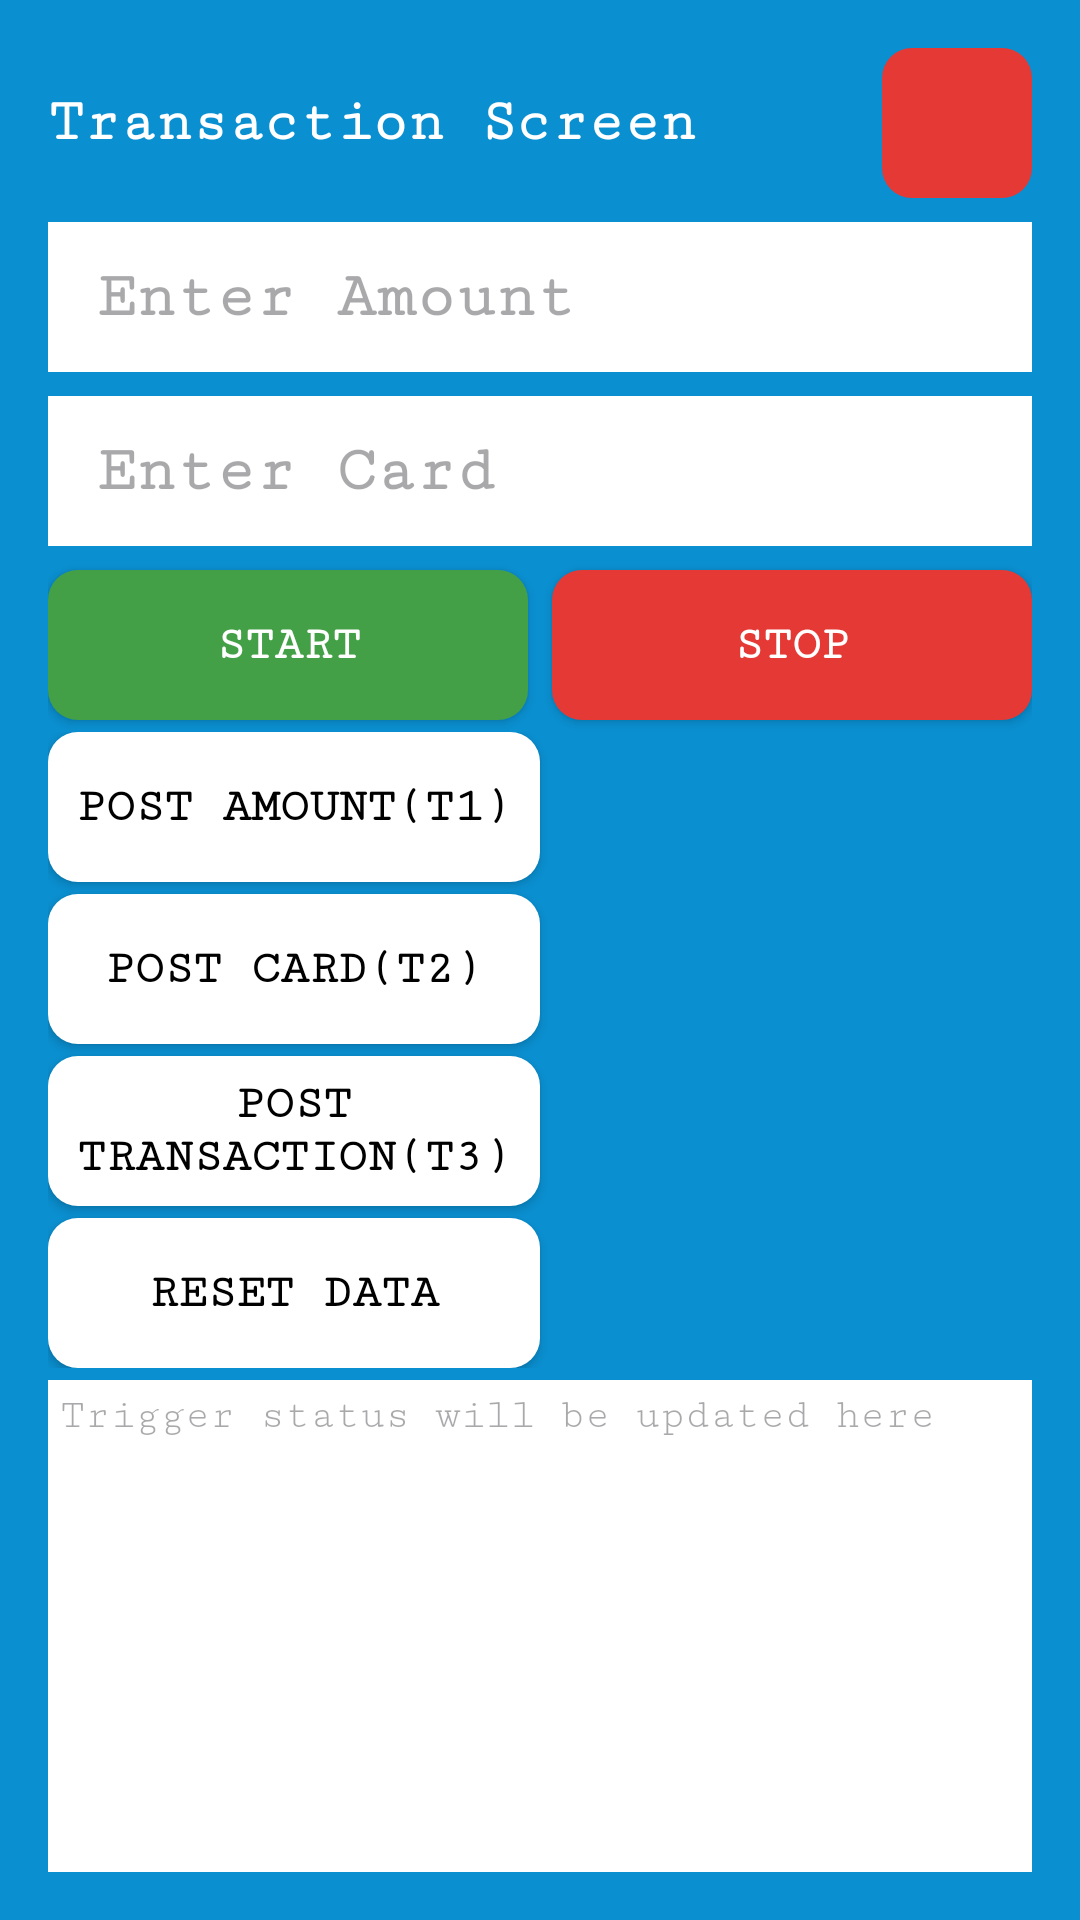

Android layout source for this screen:
<!-- AndroidManifest.xml: application theme Theme.PlayGround -->
<!-- res/layout/activity_main.xml -->
<?xml version="1.0" encoding="utf-8"?>
<androidx.constraintlayout.widget.ConstraintLayout xmlns:android="http://schemas.android.com/apk/res/android"
    xmlns:app="http://schemas.android.com/apk/res-auto"
    xmlns:tools="http://schemas.android.com/tools"
    android:layout_width="match_parent"
    android:layout_height="match_parent"
    android:background="#0A8FD0"
    android:padding="@dimen/spaceMedium"
    tools:context=".BaseActivity">

    <androidx.appcompat.widget.AppCompatTextView
        android:id="@+id/title"
        android:layout_width="match_parent"
        android:layout_height="@dimen/form_element_height"
        android:gravity="center_vertical"
        android:text="@string/transaction_screen"
        android:textColor="@color/white"
        android:textSize="@dimen/page_title"
        android:textStyle="bold"
        app:layout_constraintTop_toTopOf="parent" />

    <androidx.appcompat.widget.AppCompatImageButton
        android:id="@+id/terminateApp"
        android:layout_width="@dimen/form_element_height"
        android:layout_height="@dimen/form_element_height"
        android:background="@drawable/ic_stop_button_bg"
        android:src="@drawable/ic_close"
        app:layout_constraintEnd_toEndOf="parent"
        app:layout_constraintTop_toTopOf="parent" />

    <androidx.appcompat.widget.AppCompatEditText
        android:id="@+id/etAmount"
        android:layout_width="match_parent"
        android:layout_height="@dimen/form_element_height"
        android:layout_marginTop="@dimen/spaceSmall"
        android:background="@color/white"
        android:hint="@string/enter_amount"
        android:imeOptions="actionDone"
        android:inputType="number"
        android:maxLength="10"
        android:maxLines="1"
        android:paddingStart="@dimen/spaceMedium"
        android:textColor="@color/font_amount_color"
        android:textSize="@dimen/form_text_size"
        android:textStyle="bold"
        app:layout_constraintEnd_toEndOf="parent"
        app:layout_constraintStart_toStartOf="parent"
        app:layout_constraintTop_toBottomOf="@+id/title" />

    <androidx.appcompat.widget.AppCompatEditText
        android:id="@+id/etCardToken"
        android:layout_width="match_parent"
        android:layout_height="@dimen/form_element_height"
        android:layout_marginTop="@dimen/spaceSmall"
        android:background="@color/white"
        android:hint="@string/enter_card_token"
        android:imeOptions="actionDone"
        android:maxLines="1"
        android:paddingStart="@dimen/spaceMedium"
        android:textColor="@color/font_amount_color"
        android:textSize="@dimen/form_text_size"
        android:textStyle="bold"
        app:layout_constraintEnd_toEndOf="parent"
        app:layout_constraintStart_toStartOf="parent"
        app:layout_constraintTop_toBottomOf="@+id/etAmount" />


    <androidx.appcompat.widget.AppCompatButton
        android:id="@+id/startTransaction"
        android:layout_width="0dp"
        android:layout_height="@dimen/form_element_height"
        android:layout_marginTop="@dimen/spaceSmall"
        android:layout_marginEnd="@dimen/spaceXSmall"
        android:background="@drawable/ic_start_button_bg"
        android:text="@string/start_transaction"
        android:textColor="@color/white"
        android:textSize="@dimen/controlls_text_size"
        android:textStyle="bold"
        app:layout_constraintEnd_toStartOf="@id/stopTransaction"
        app:layout_constraintStart_toStartOf="parent"
        app:layout_constraintTop_toBottomOf="@+id/etCardToken" />

    <androidx.appcompat.widget.AppCompatButton
        android:id="@+id/stopTransaction"
        android:layout_width="0dp"
        android:layout_height="@dimen/form_element_height"
        android:layout_marginStart="@dimen/spaceXSmall"
        android:layout_marginTop="@dimen/spaceSmall"
        android:background="@drawable/ic_stop_button_bg"
        android:text="@string/stop_transaction"
        android:textColor="@color/white"
        android:textSize="@dimen/controlls_text_size"
        android:textStyle="bold"
        app:layout_constraintEnd_toEndOf="parent"
        app:layout_constraintStart_toEndOf="@+id/startTransaction"
        app:layout_constraintTop_toBottomOf="@+id/etCardToken" />

    <androidx.constraintlayout.widget.Group
        android:id="@+id/transactionControls"
        android:layout_width="wrap_content"
        android:layout_height="wrap_content"
        app:constraint_referenced_ids="startTransaction,stopTransaction" />


    <androidx.constraintlayout.widget.ConstraintLayout
        android:id="@+id/triggersControls"
        android:layout_width="match_parent"
        android:layout_height="wrap_content"
        app:layout_constraintEnd_toEndOf="parent"
        android:layout_marginTop="@dimen/spaceXSmall"
        app:layout_constraintStart_toStartOf="parent"
        app:layout_constraintTop_toBottomOf="@+id/stopTransaction"
        app:layout_constraintVertical_chainStyle="packed">

        <androidx.constraintlayout.widget.Guideline
            android:id="@+id/verticalDivider"
            android:layout_width="wrap_content"
            android:layout_height="wrap_content"
            android:orientation="vertical"
            app:layout_constraintGuide_percent="0.5" />

        <androidx.appcompat.widget.AppCompatImageView
            android:id="@+id/couponView"
            android:layout_width="0dp"
            android:layout_height="0dp"
            app:layout_constraintStart_toEndOf="@+id/verticalDivider"
            app:layout_constraintEnd_toEndOf="parent"
            app:layout_constraintTop_toTopOf="parent"
            app:layout_constraintBottom_toBottomOf="parent"
            android:layout_marginStart="5dp"
            />

        <androidx.appcompat.widget.AppCompatButton
            android:id="@+id/postAmount"
            android:layout_width="0dp"
            android:layout_height="@dimen/form_element_height"
            android:background="@drawable/ic_button_bg"
            android:text="@string/post_amount"
            android:textColor="@color/black"
            android:textSize="@dimen/controlls_text_size"
            android:textStyle="bold"
            app:layout_constraintEnd_toEndOf="@+id/verticalDivider"
            app:layout_constraintStart_toStartOf="parent"
            app:layout_constraintTop_toTopOf="@id/postAmount" />

        <androidx.appcompat.widget.AppCompatButton
            android:id="@+id/postcard"
            android:layout_width="0dp"
            android:layout_height="@dimen/form_element_height"
            android:layout_marginTop="@dimen/spaceXSmall"
            android:background="@drawable/ic_button_bg"
            android:text="@string/post_card"
            android:textColor="@color/black"
            android:textSize="@dimen/controlls_text_size"
            android:textStyle="bold"
            app:layout_constraintEnd_toEndOf="@+id/verticalDivider"
            app:layout_constraintStart_toStartOf="parent"
            app:layout_constraintTop_toBottomOf="@+id/postAmount" />

        <androidx.appcompat.widget.AppCompatButton
            android:id="@+id/postTransactions"
            android:layout_width="0dp"
            android:layout_height="@dimen/form_element_height"
            android:layout_marginTop="@dimen/spaceXSmall"
            android:background="@drawable/ic_button_bg"
            android:text="@string/post_transaction"
            android:textColor="@color/black"
            android:textSize="@dimen/controlls_text_size"
            android:textStyle="bold"
            app:layout_constraintEnd_toEndOf="@+id/verticalDivider"
            app:layout_constraintStart_toStartOf="parent"
            app:layout_constraintTop_toBottomOf="@+id/postcard" />

        <androidx.appcompat.widget.AppCompatButton
            android:id="@+id/resetData"
            android:layout_width="0dp"
            android:layout_height="@dimen/form_element_height"
            android:layout_marginTop="@dimen/spaceXSmall"
            android:background="@drawable/ic_button_bg"
            android:text="@string/reset_data"
            android:textColor="@color/black"
            android:textSize="@dimen/controlls_text_size"
            android:textStyle="bold"
            app:layout_constraintEnd_toEndOf="@+id/verticalDivider"
            app:layout_constraintStart_toStartOf="parent"
            app:layout_constraintTop_toBottomOf="@+id/postTransactions"
            app:layout_constraintBottom_toBottomOf="parent"
            />
    </androidx.constraintlayout.widget.ConstraintLayout>


    <androidx.appcompat.widget.AppCompatTextView
        android:id="@+id/tvResponse"
        android:layout_width="match_parent"
        android:layout_height="0dp"
        android:layout_marginTop="@dimen/spaceXSmall"
        android:background="@color/white"
        android:hint="@string/trigger_status_will_be_updated_here"
        android:padding="@dimen/spaceXSmall"
        app:layout_constraintBottom_toBottomOf="parent"
        app:layout_constraintTop_toBottomOf="@+id/triggersControls" />


</androidx.constraintlayout.widget.ConstraintLayout>
<!-- resources referenced by this layout -->
<resources>
  <color name="black">#FF000000</color>
  <color name="font_amount_color">#333333</color>
  <color name="white">#FFFFFFFF</color>
  <dimen name="controlls_text_size">16sp</dimen>
  <dimen name="form_element_height">50dp</dimen>
  <dimen name="form_text_size">22sp</dimen>
  <dimen name="page_title">20sp</dimen>
  <dimen name="spaceMedium">16dp</dimen>
  <dimen name="spaceSmall">8dp</dimen>
  <dimen name="spaceXSmall">4dp</dimen>
  <!-- drawable ic_button_bg (drawable) -->
  <?xml version="1.0" encoding="utf-8"?>
  <selector xmlns:android="http://schemas.android.com/apk/res/android">
      
      <item android:state_pressed="true">
          <shape android:shape="rectangle">
              <solid android:color="#e5e5e5" /> 
              <corners android:radius="10dp"/>
          </shape>
      </item>
      
      <item>
          <shape android:shape="rectangle">
              <solid android:color="@color/white" /> 
              <corners android:radius="10dp"/>
          </shape>
      </item>
  </selector>
  <!-- drawable ic_start_button_bg (drawable) -->
  <?xml version="1.0" encoding="utf-8"?>
  <selector xmlns:android="http://schemas.android.com/apk/res/android">
      
      <item android:state_pressed="true">
          <shape android:shape="rectangle">
              <solid android:color="#2E7931" /> 
              <corners android:radius="10dp"/>
          </shape>
      </item>
      
      <item>
          <shape android:shape="rectangle">
              <solid android:color="@color/start" /> 
              <corners android:radius="10dp"/>
          </shape>
      </item>
  </selector>
  <!-- drawable ic_stop_button_bg (drawable) -->
  <?xml version="1.0" encoding="utf-8"?>
  <selector xmlns:android="http://schemas.android.com/apk/res/android">
      
      <item android:state_pressed="true">
          <shape android:shape="rectangle">
              <solid android:color="#972A28" /> 
              <corners android:radius="10dp"/>
          </shape>
      </item>
      
      <item>
          <shape android:shape="rectangle">
              <solid android:color="@color/stop" /> 
              <corners android:radius="10dp"/>
          </shape>
      </item>
  </selector>
  <string name="enter_amount">Enter Amount</string>
  <string name="enter_card_token">Enter Card</string>
  <string name="post_amount">Post Amount(T1)</string>
  <string name="post_card">Post Card(T2)</string>
  <string name="post_transaction">Post Transaction(T3)</string>
  <string name="reset_data">Reset Data</string>
  <string name="start_transaction">Start</string>
  <string name="stop_transaction">Stop</string>
  <string name="transaction_screen">Transaction Screen</string>
  <string name="trigger_status_will_be_updated_here">Trigger status will be updated here</string>
  <style name="Theme.PlayGround" parent="Base.Theme.PlayGround" />
  <color name="start">#43A047</color>
  <color name="stop">#E53935</color>
  <style name="Base.Theme.PlayGround" parent="Theme.Material3.DayNight.NoActionBar">
          
          
          <item name="android:fontFamily">serif-monospace</item>
          <item name="android:windowFullscreen">true</item>
          <item name="android:windowContentOverlay">@null</item>
      </style>
</resources>
